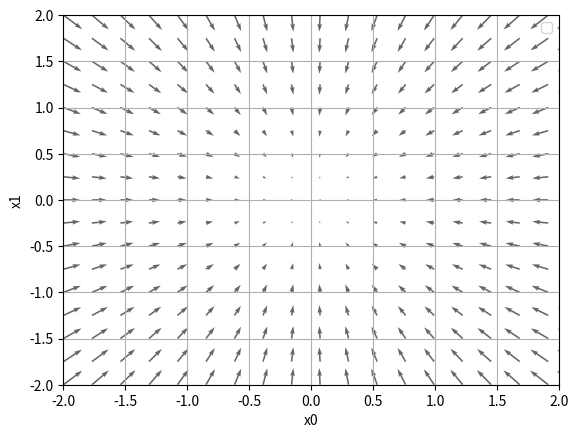

Generate this figure with matplotlib:
import numpy as np
import matplotlib.pylab as plt
from mpl_toolkits.mplot3d import Axes3D

def _numerical_gradient_no_batch(f, x):
    h = 1e-4    #0.0001
    grad = np.zeros_like(x)

    for idx in range(x.size):
        tmp_val = x[idx]
        x[idx] = float(tmp_val) + h
        fxh1 = f(x)     #f(x+h)

        x[idx] = tmp_val - h
        fxh2 = f(x)     #f(x-h)
        grad[idx] = (fxh1 - fxh2) / (2*h)

        x[idx] = tmp_val    #値を元に戻す

    return grad

def numerical_gradient(f, X):
    if X.ndim == 1:
        return _numerical_gradient_no_batch(f, x)
    else:
        grad = np.zeros_like(X)

        for idx, x in enumerate(X):
            grad[idx] = _numerical_gradient_no_batch(f, x)

        return grad

def function_2(x):
    if x.ndim == 1:
        return np.sum(x**2)
    else:
        return np.sum(x**2, axis=1)

def tangent_line(x):
    d = numerical_gradient(f, x)
    print(d)
    y = f(x) - d*x
    return lambda t: d*t + y

if __name__ == '__main__':
    x0 = np.arange(-2, 2.5, 0.23)
    x1 = np.arange(-2, 2.5, 0.25)
    X, Y = np.meshgrid(x0, x1)

    X = X.flatten()
    Y = Y.flatten()

    grad = numerical_gradient(function_2, np.array([X, Y]))

    plt.figure()
    plt.quiver(X, Y, -grad[0], -grad[1], angles="xy", color="#666666")#, headwidth=10, scale=40, color"#444444")
    plt.xlim([-2, 2])
    plt.ylim([-2, 2])
    plt.xlabel('x0')
    plt.ylabel('x1')
    plt.grid()
    plt.legend()
    plt.draw()
    plt.show()
